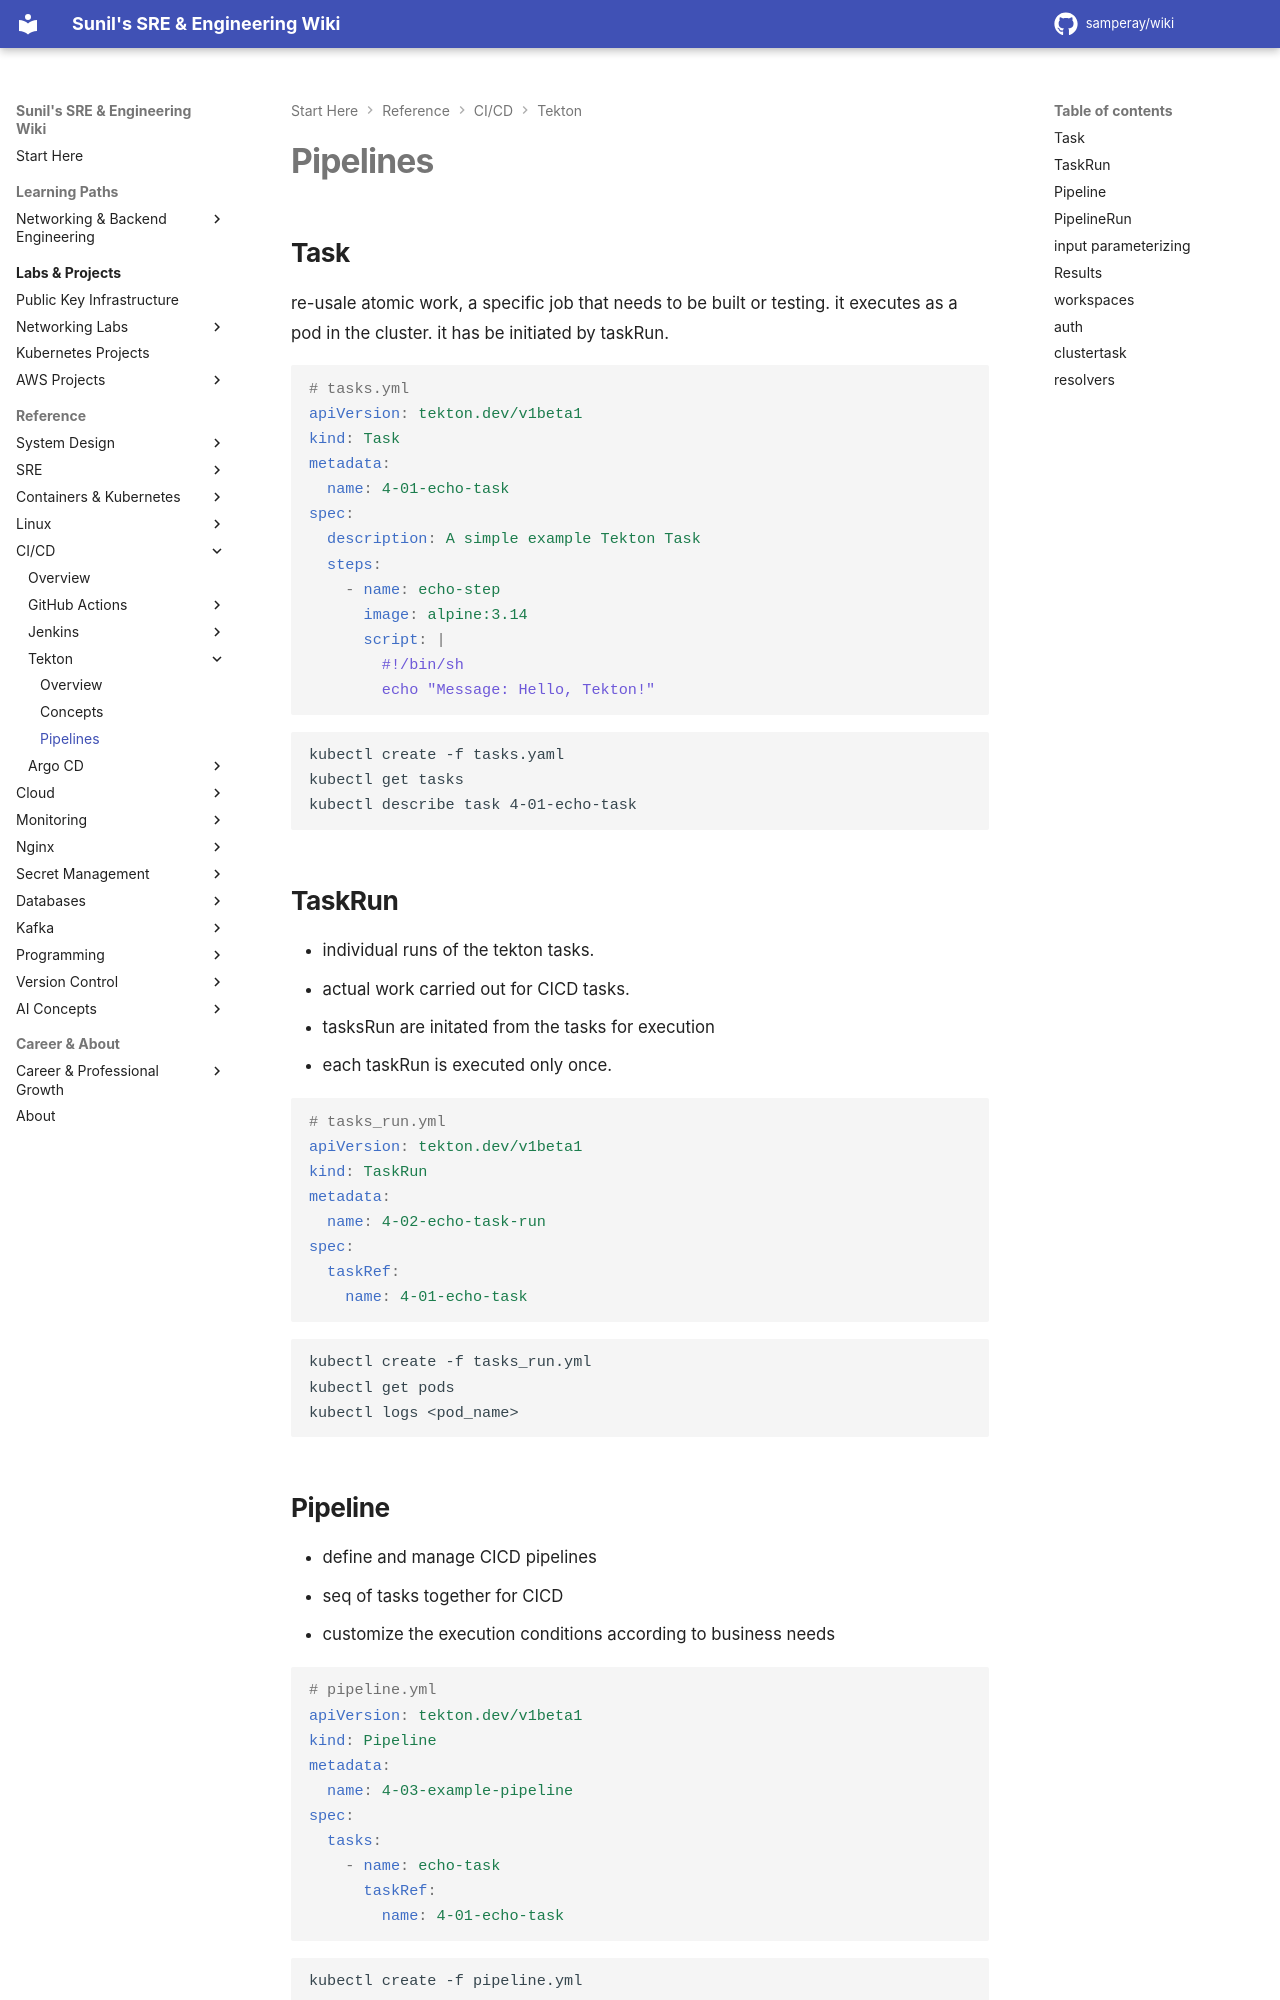

repository: samperay/wiki · page: cicd/tekton/tasks_pipelines/index.html · generator: mkdocs

## Task

re-usale atomic work, a specific job that needs to be built or testing. it executes as a pod in the cluster. it has be initiated by taskRun.

```yml
# tasks.yml
apiVersion: tekton.dev/v1beta1
kind: Task
metadata:
  name: 4-01-echo-task
spec:
  description: A simple example Tekton Task
  steps:
    - name: echo-step
      image: alpine:3.14
      script: |
        #!/bin/sh
        echo "Message: Hello, Tekton!"
```
```
kubectl create -f tasks.yaml
kubectl get tasks
kubectl describe task 4-01-echo-task
```

## TaskRun

- individual runs of the tekton tasks. 
- actual work carried out for CICD tasks. 
- tasksRun are initated from the tasks for execution
- each taskRun is executed only once. 

```yml
# tasks_run.yml
apiVersion: tekton.dev/v1beta1
kind: TaskRun
metadata:
  name: 4-02-echo-task-run
spec:
  taskRef:
    name: 4-01-echo-task
```

```
kubectl create -f tasks_run.yml
kubectl get pods 
kubectl logs <pod_name>
```

## Pipeline

- define and manage CICD pipelines
- seq of tasks together for CICD
- customize the execution conditions according to business needs

```yml
# pipeline.yml
apiVersion: tekton.dev/v1beta1
kind: Pipeline
metadata:
  name: 4-03-example-pipeline
spec:
  tasks:
    - name: echo-task
      taskRef:
        name: 4-01-echo-task
```
```
kubectl create -f pipeline.yml 
kubectl get pipelines 
kubectl describe pipeline 4-03-example-pipeline
```
